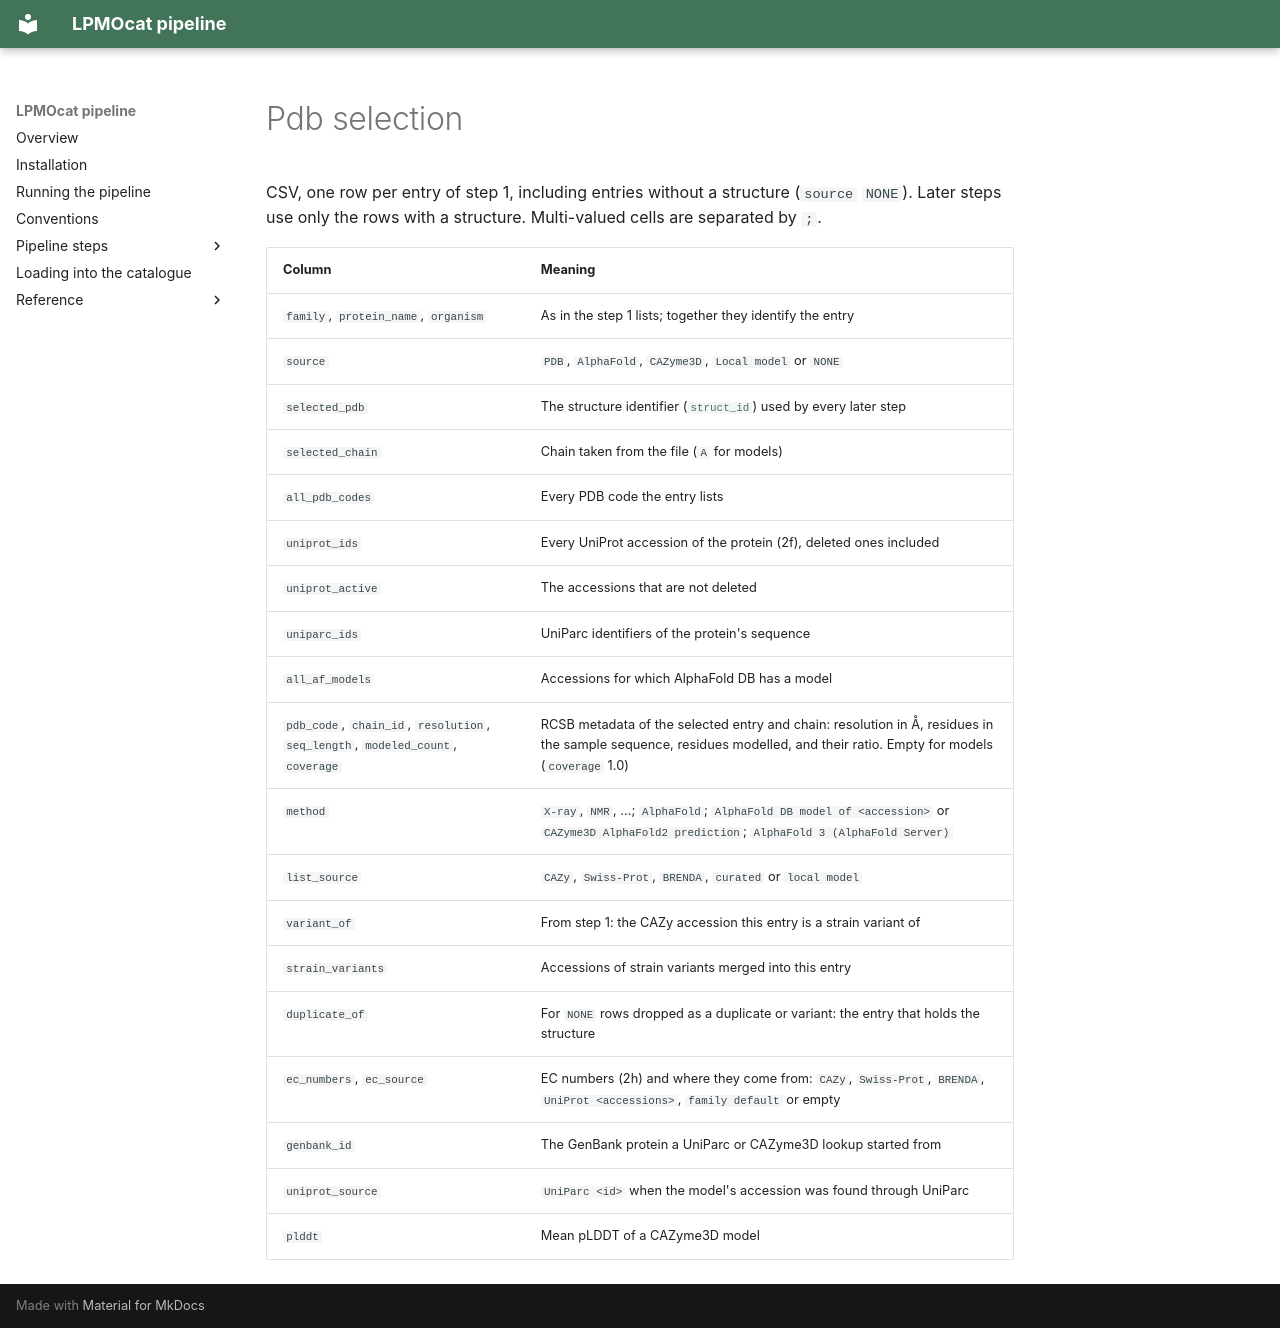

repository: TUNNELING-GROUP/LPMOcat · page: _formats/pdb_selection/index.html · generator: mkdocs

CSV, one row per entry of step 1, including entries without a structure (`source` `NONE`).
Later steps use only the rows with a structure. Multi-valued cells are separated by `; `.

| Column | Meaning |
| --- | --- |
| `family`, `protein_name`, `organism` | As in the step 1 lists; together they identify the entry |
| `source` | `PDB`, `AlphaFold`, `CAZyme3D`, `Local model` or `NONE` |
| `selected_pdb` | The structure identifier ([`struct_id`](../conventions.md#structure-identifiers)) used by every later step |
| `selected_chain` | Chain taken from the file (`A` for models) |
| `all_pdb_codes` | Every PDB code the entry lists |
| `uniprot_ids` | Every UniProt accession of the protein (2f), deleted ones included |
| `uniprot_active` | The accessions that are not deleted |
| `uniparc_ids` | UniParc identifiers of the protein's sequence |
| `all_af_models` | Accessions for which AlphaFold DB has a model |
| `pdb_code`, `chain_id`, `resolution`, `seq_length`, `modeled_count`, `coverage` | RCSB metadata of the selected entry and chain: resolution in Å, residues in the sample sequence, residues modelled, and their ratio. Empty for models (`coverage` 1.0) |
| `method` | `X-ray`, `NMR`, …; `AlphaFold`; `AlphaFold DB model of <accession>` or `CAZyme3D AlphaFold2 prediction`; `AlphaFold 3 (AlphaFold Server)` |
| `list_source` | `CAZy`, `Swiss-Prot`, `BRENDA`, `curated` or `local model` |
| `variant_of` | From step 1: the CAZy accession this entry is a strain variant of |
| `strain_variants` | Accessions of strain variants merged into this entry |
| `duplicate_of` | For `NONE` rows dropped as a duplicate or variant: the entry that holds the structure |
| `ec_numbers`, `ec_source` | EC numbers (2h) and where they come from: `CAZy`, `Swiss-Prot`, `BRENDA`, `UniProt <accessions>`, `family default` or empty |
| `genbank_id` | The GenBank protein a UniParc or CAZyme3D lookup started from |
| `uniprot_source` | `UniParc <id>` when the model's accession was found through UniParc |
| `plddt` | Mean pLDDT of a CAZyme3D model |
